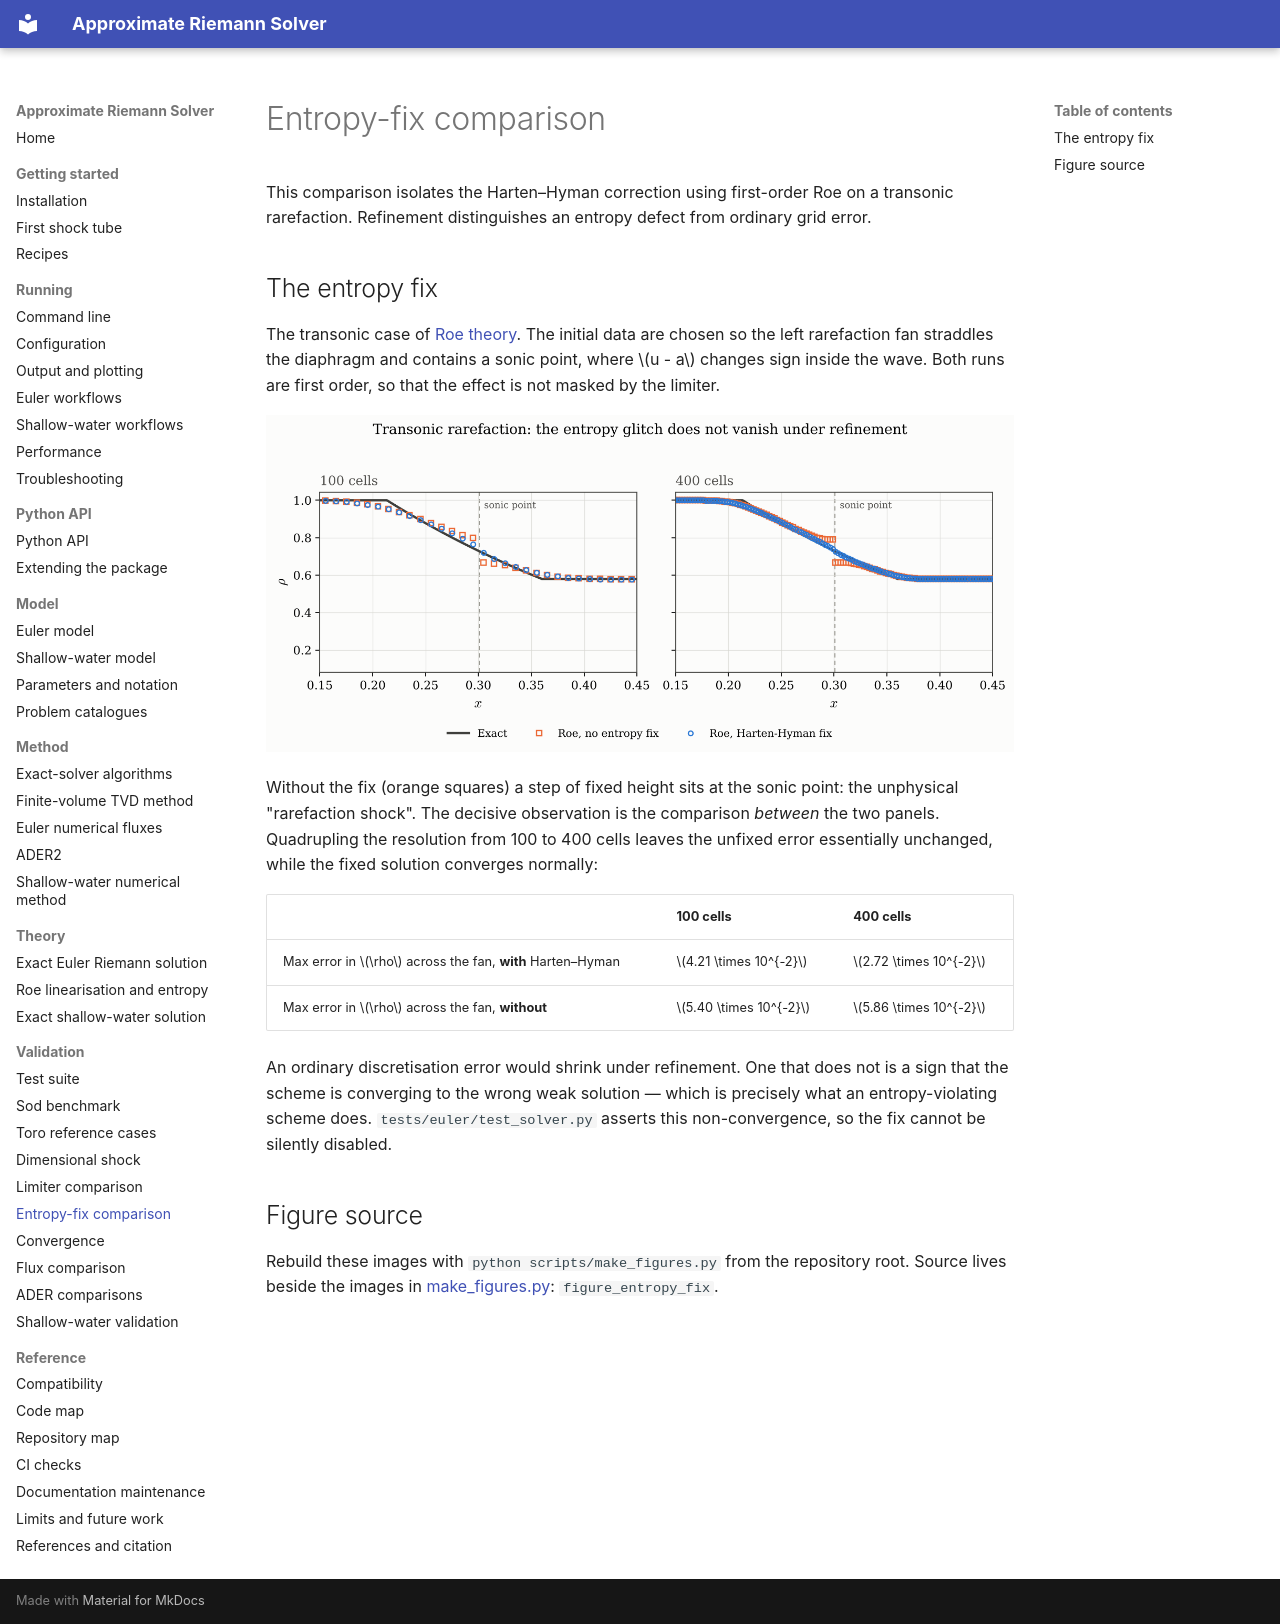

repository: mrodrig6/approximate_riemann_solver · page: validation/entropy-fix.html · generator: mkdocs

# Entropy-fix comparison

This comparison isolates the Harten–Hyman correction using first-order Roe on a
transonic rarefaction. Refinement distinguishes an entropy defect from ordinary grid
error.

## The entropy fix

The transonic case of [Roe theory](../theory/roe.md#the-entropy-fix). The initial data
are chosen so the left rarefaction fan straddles the diaphragm and contains a sonic
point, where $u - a$ changes sign inside the wave. Both runs are first order, so that
the effect is not masked by the limiter.

![Entropy glitch with and without the Harten-Hyman fix](../figures/entropy_fix.png)

Without the fix (orange squares) a step of fixed height sits at the sonic point: the
unphysical "rarefaction shock". The decisive observation is the comparison *between* the
two panels. Quadrupling the resolution from 100 to 400 cells leaves the unfixed error
essentially unchanged, while the fixed solution converges normally:

|                                                           | 100 cells             | 400 cells             |
| --------------------------------------------------------- | --------------------- | --------------------- |
| Max error in $\rho$ across the fan, **with** Harten–Hyman | $4.21 \times 10^{-2}$ | $2.72 \times 10^{-2}$ |
| Max error in $\rho$ across the fan, **without**           | $5.40 \times 10^{-2}$ | $5.86 \times 10^{-2}$ |

An ordinary discretisation error would shrink under refinement. One that does not is a
sign that the scheme is converging to the wrong weak solution — which is precisely what
an entropy-violating scheme does. `tests/euler/test_solver.py` asserts this
non-convergence, so the fix cannot be silently disabled.

## Figure source

Rebuild these images with `python scripts/make_figures.py` from the repository root.
Source lives beside the images in [make_figures.py](../figures/make_figures.py):
`figure_entropy_fix`.
